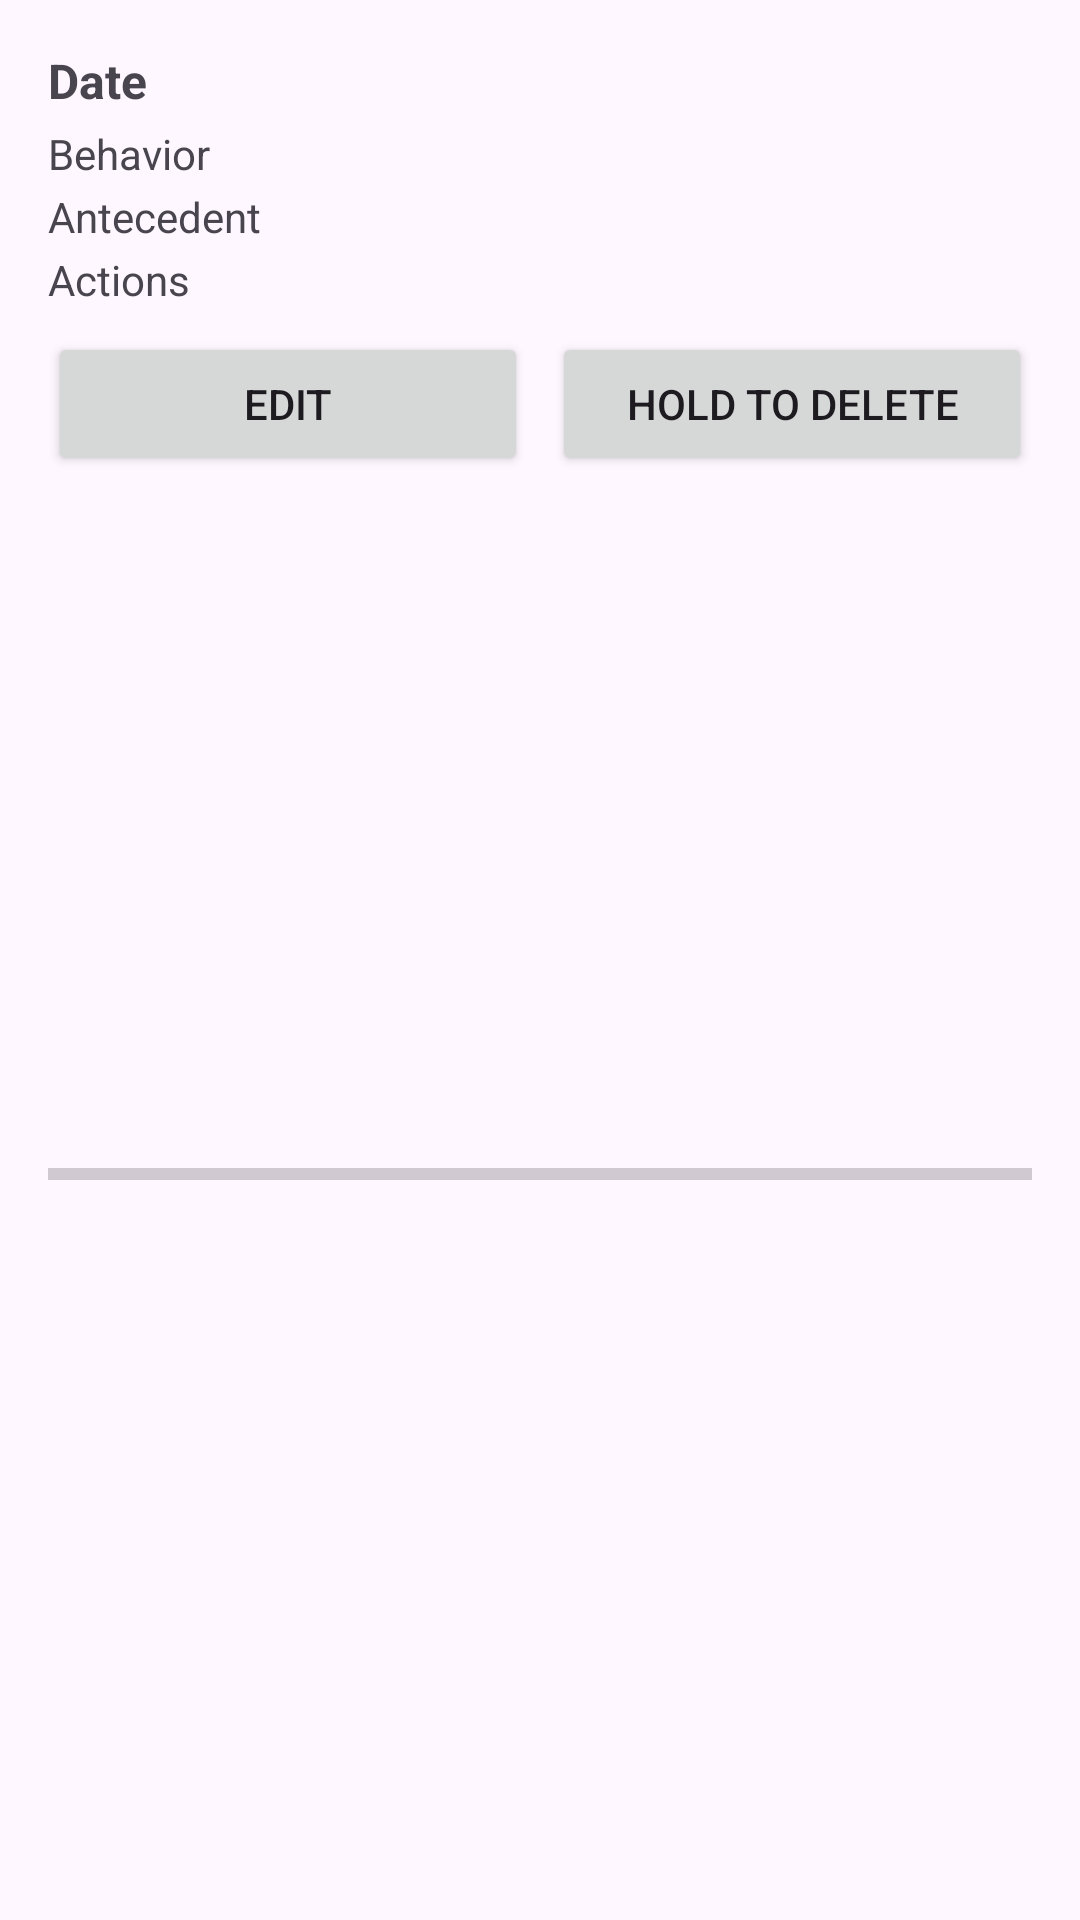

The Android layout XML behind this screen, and the referenced resources:
<!-- AndroidManifest.xml: application theme Theme.AnecNotes -->
<!-- res/layout/note_item_detailed.xml -->
<?xml version="1.0" encoding="utf-8"?>
<LinearLayout xmlns:android="http://schemas.android.com/apk/res/android"
    android:layout_width="match_parent"
    android:layout_height="wrap_content"
    android:orientation="vertical"
    android:padding="16dp"
    android:background="@drawable/note_item_background"
    android:layout_margin="8dp">

    <TextView
        android:id="@+id/note_date"
        android:layout_width="match_parent"
        android:layout_height="wrap_content"
        android:text="Date"
        android:textStyle="bold"
        android:textSize="16sp" />

    <TextView
        android:id="@+id/note_behavior"
        android:layout_width="match_parent"
        android:layout_height="wrap_content"
        android:text="Behavior"
        android:layout_marginTop="4dp" />

    <TextView
        android:id="@+id/note_antecedent"
        android:layout_width="match_parent"
        android:layout_height="wrap_content"
        android:text="Antecedent"
        android:layout_marginTop="2dp" />

    <TextView
        android:id="@+id/note_actions"
        android:layout_width="match_parent"
        android:layout_height="wrap_content"
        android:text="Actions"
        android:layout_marginTop="2dp" />

    <LinearLayout
        android:layout_width="match_parent"
        android:layout_height="wrap_content"
        android:orientation="horizontal"
        android:layout_marginTop="8dp">

        <Button
            android:id="@+id/edit_note_btn"
            android:layout_width="0dp"
            android:layout_height="wrap_content"
            android:layout_weight="1"
            android:text="Edit"
            android:layout_marginEnd="4dp" />

        <Button
            android:id="@+id/delete_note_btn"
            android:layout_width="0dp"
            android:layout_height="wrap_content"
            android:layout_weight="1"
            android:text="Hold to Delete"
            android:layout_marginStart="4dp" />

    </LinearLayout>

    <ProgressBar
        android:id="@+id/delete_progress"
        style="?android:attr/progressBarStyleHorizontal"
        android:layout_width="match_parent"
        android:layout_height="wrap_content"
        android:layout_weight="1"
        android:backgroundTint="@color/tag_red" />

</LinearLayout>
<!-- resources referenced by this layout -->
<resources>
  <color name="tag_red">#FF5733</color>
  <style name="Theme.AnecNotes" parent="Base.Theme.AnecNotes" />
  <style name="Base.Theme.AnecNotes" parent="Theme.Material3.DayNight.NoActionBar">
          
          
      </style>
</resources>
